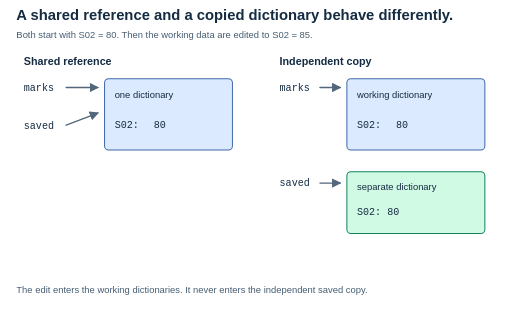
t = 0.00 s
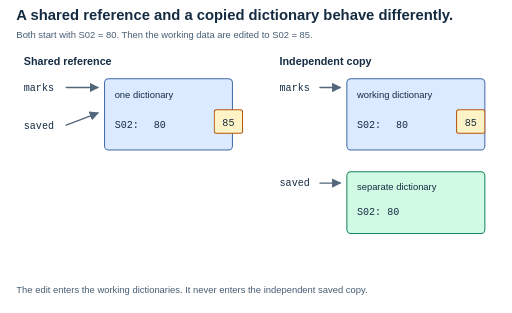
t = 1.60 s
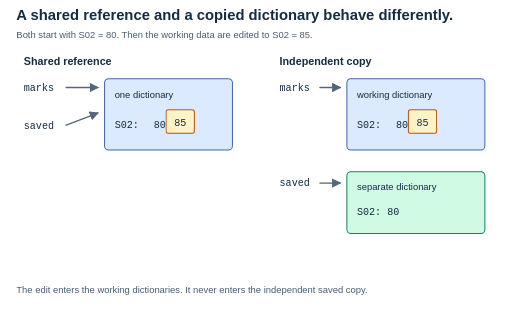
t = 3.18 s
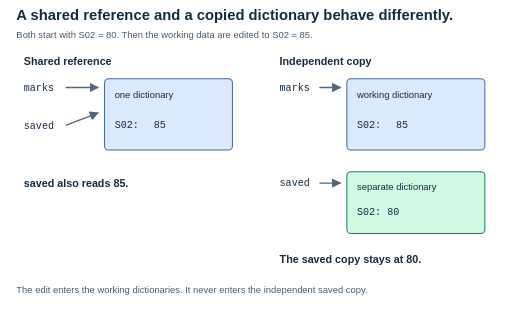
t = 4.30 s
t = 7.15 s: frame unchanged from t = 4.30 s, image omitted
t = 8.58 s: frame unchanged from t = 4.30 s, image omitted

The animated SVG that drew these frames (rendered in a browser with its animation timeline set to each time). Animation: 3 CSS @keyframes rules; one cycle of 10.00 s, repeats indefinitely.

<svg xmlns="http://www.w3.org/2000/svg" width="760" height="465" viewBox="0 0 760 465" role="img" aria-labelledby="title desc"><title id="title">Aliasing and copying in dictionary memory</title><desc id="desc">On the left marks and saved reference one dictionary. On the right saved references an independent dictionary. Edit tokens move into working dictionaries, which change to 85; the independent saved copy remains 80.</desc><style>
text{font:16px Arial,sans-serif;fill:#142b42} .title{font-size:22px;font-weight:700}.small{font-size:14px}.strong{font-weight:700}.mono{font:15px Consolas,monospace}.large{font-size:32px;font-weight:700}.muted{fill:#465d73}.blueText{fill:#1d4ed8}.greenText{fill:#047857}
.paper{fill:#f8fafc;stroke:#64748b;stroke-width:1.5}.blue{fill:#dbeafe;stroke:#4169a9;stroke-width:1.5}.green{fill:#d1fae5;stroke:#16835e;stroke-width:1.5}.amber{fill:#fef3c7;stroke:#b45309;stroke-width:1.5}.rule{fill:none;stroke:#94a3b8;stroke-width:1.4}.edge{fill:none;stroke:#52677b;stroke-width:2;stroke-linecap:round;stroke-linejoin:round}.tip{fill:#52677b}.cursor{fill:#16835e;stroke:#075c42;stroke-width:1}.blank{fill:none}
@media(prefers-color-scheme:dark){text{fill:#f1f5f9}.muted{fill:#c3d2e3}.paper{fill:#1e293b;stroke:#a1b2c6}.blue{fill:#193957;stroke:#93b4e8}.green{fill:#164e43;stroke:#6ee7b7}.amber{fill:#493d20;stroke:#fcd34d}.rule{stroke:#72869e}.edge{stroke:#b8c7db}.tip{fill:#b8c7db}.blueText{fill:#93c5fd}.greenText{fill:#6ee7b7}.cursor{fill:#6ee7b7;stroke:#b7f7df}}

.editToken{animation:edit 10s linear infinite}.beforeEdit{animation:before 10s steps(1) infinite}.afterEdit{animation:after 10s steps(1) infinite}
@keyframes edit{0%,15%{transform:translateX(100px);opacity:0}16%{transform:translateX(100px);opacity:1}38%,42%{transform:translateX(0);opacity:1}43%,100%{transform:translateX(0);opacity:0}}
@keyframes before{0%,37%{opacity:1}38%,100%{opacity:0}}@keyframes after{0%,37%{opacity:0}38%,100%{opacity:1}}
@media(prefers-reduced-motion:reduce){.editToken,.beforeEdit{animation:none;opacity:0}.afterEdit{animation:none;opacity:1}}
</style><defs><marker id="arrow" markerWidth="7" markerHeight="7" refX="6" refY="3.5" orient="auto"><path class="tip" d="M0 0 L7 3.5 L0 7 Z"/></marker></defs><text x="24" y="30" class="title" text-anchor="start">A shared reference and a copied dictionary behave differently.</text><text x="24" y="56" class="muted small" text-anchor="start">Both start with S02 = 80. Then the working data are edited to S02 = 85.</text><text x="35" y="97" class="strong" text-anchor="start">Shared reference</text><text x="415" y="97" class="strong" text-anchor="start">Independent copy</text><text x="35" y="135" class="mono" text-anchor="start">marks</text><text x="35" y="191" class="mono" text-anchor="start">saved</text><rect x="155" y="117" width="190" height="106" rx="6" class="blue"/><text x="170" y="145" class="small" text-anchor="start">one dictionary</text><path class="edge" d="M98 130 H145" marker-end="url(#arrow)"/><path class="edge" d="M98 186 L145 168" marker-end="url(#arrow)"/><text x="415" y="135" class="mono" text-anchor="start">marks</text><rect x="515" y="117" width="205" height="106" rx="6" class="blue"/><text x="530" y="145" class="small" text-anchor="start">working dictionary</text><path class="edge" d="M475 130 H505" marker-end="url(#arrow)"/><text x="415" y="276" class="mono" text-anchor="start">saved</text><rect x="515" y="255" width="205" height="92" rx="6" class="green"/><text x="530" y="283" class="small" text-anchor="start">separate dictionary</text><text x="530" y="320" class="mono" text-anchor="start">S02: 80</text><path class="edge" d="M475 272 H505" marker-end="url(#arrow)"/><g class="beforeEdit"><text x="170" y="190" class="mono" text-anchor="start">S02:</text><text x="228" y="190" class="mono" text-anchor="start">80</text><text x="530" y="190" class="mono" text-anchor="start">S02:</text><text x="588" y="190" class="mono" text-anchor="start">80</text></g><g class="afterEdit"><text x="170" y="190" class="mono" text-anchor="start">S02:</text><text x="228" y="190" class="mono" text-anchor="start">85</text><text x="530" y="190" class="mono" text-anchor="start">S02:</text><text x="588" y="190" class="mono" text-anchor="start">85</text></g><g class="editToken"><rect x="218" y="163" width="42" height="35" rx="3" class="amber"/><text x="239" y="187" class="mono" text-anchor="middle">85</text><rect x="578" y="163" width="42" height="35" rx="3" class="amber"/><text x="599" y="187" class="mono" text-anchor="middle">85</text></g><g class="afterEdit"><text x="35" y="278" class="strong" text-anchor="start">saved also reads 85.</text><text x="415" y="391" class="strong" text-anchor="start">The saved copy stays at 80.</text></g><text x="24" y="436" class="muted small" text-anchor="start">The edit enters the working dictionaries. It never enters the independent saved copy.</text></svg>
